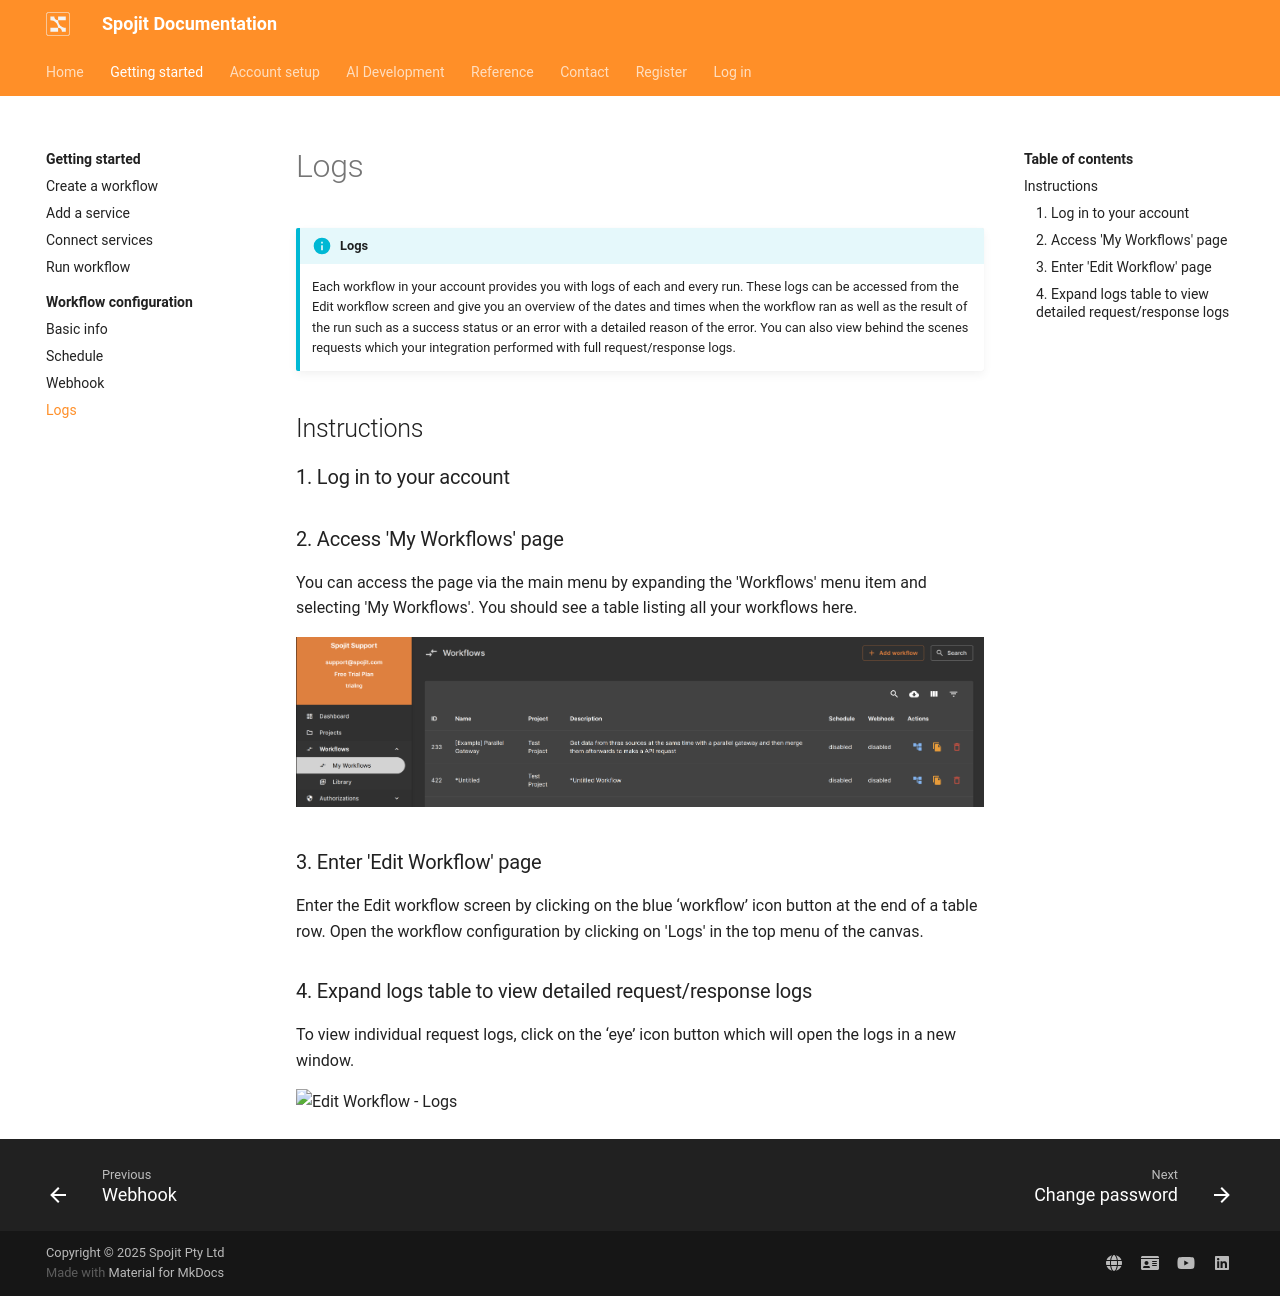

repository: spojit-flow/spojit-docs · page: getting-started/workflows/configuration/logs/index.html · generator: mkdocs

---
description: Each workflow in your account provides you with logs of each and every run. These logs can be accessed from the Edit workflow screen and give you an overview of the dates and times when the workflow ran as well as the result of the run such as a success status or an error with a detailed reason of the error.
---
---
template: overrides/main.html
---

!!! info "Logs"

    Each workflow in your account provides you with logs of each and every run. These logs can be accessed from the Edit workflow screen and give you an overview of the dates and times when the workflow ran as well as the result of the run such as a success status or an error with a detailed reason of the error. You can also view behind the scenes requests which your integration performed with full request/response logs.


## Instructions
### 1. Log in to your account

### 2. Access 'My Workflows' page

  You can access the page via the main menu by expanding  the 'Workflows' menu item and selecting 'My Workflows'. You should see a table listing all your workflows here.

  ![Access My Workflows Page](/assets/images/access-library.png"Access My Workflows Page")

### 3. Enter 'Edit Workflow' page

  Enter the Edit workflow screen by clicking on the blue ‘workflow’ icon button at the end of a table row. Open the workflow configuration by clicking on 'Logs' in the top menu of the canvas.

### 4. Expand logs table to view detailed request/response logs

  To view individual request logs, click on the ‘eye’ icon button which will open the logs in a new window.


![Edit Workflow - Logs](/assets/images/edit-integration-logs.gif "Edit Workflow - Logs")
